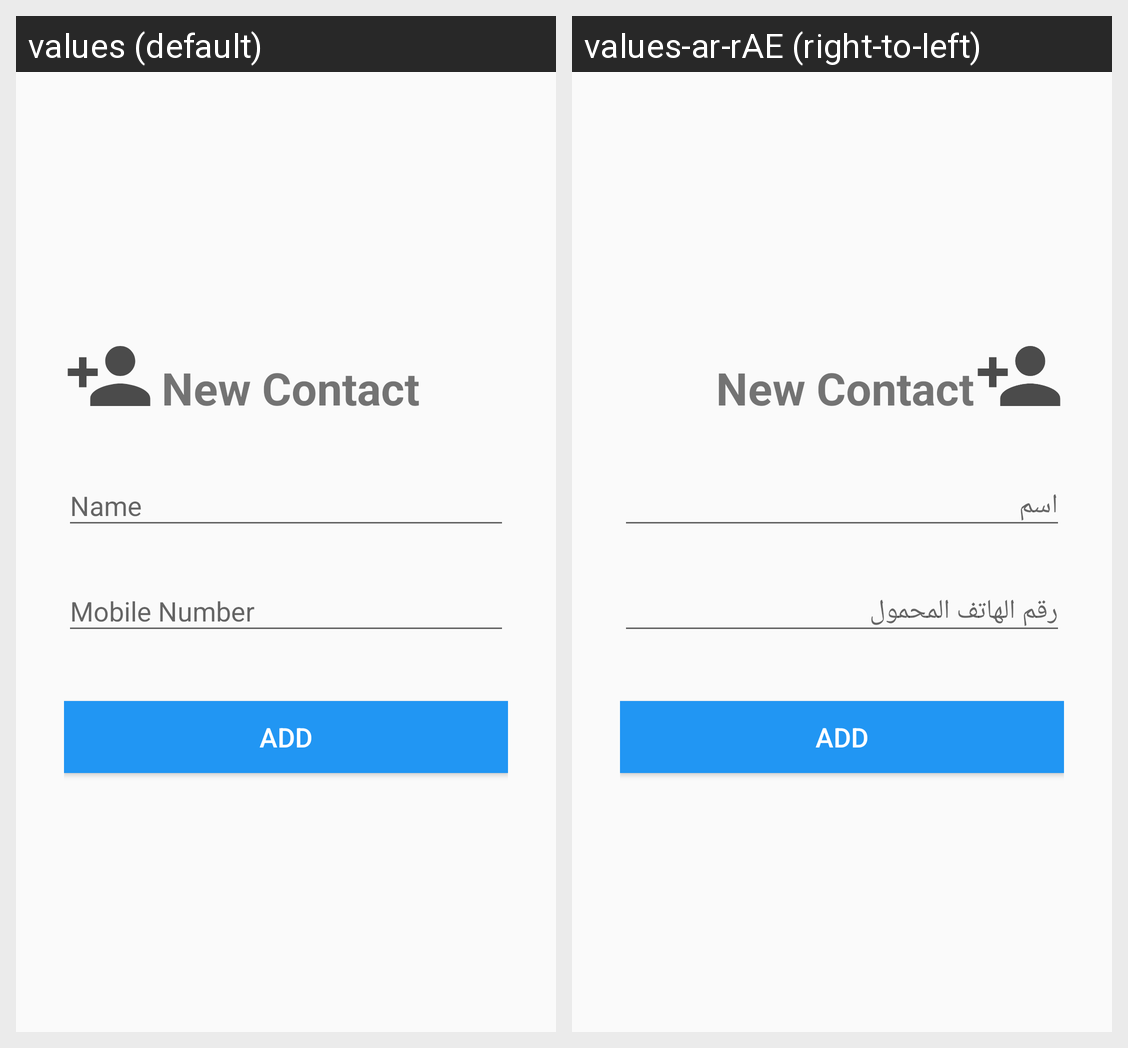

Translations of the strings shown on this Android screen, per locale in the grid:
Android screen res/layout/fragment_add_edit.xml rendered under 2 locales, left to right: values (default), values-ar-rAE (right-to-left). Device: Nexus 5 (rendered at 1080×1920; each locale shown at half size, 540×960, under a caption strip naming it); theme AppTheme.
Strings drawn on this screen, with the default value and each locale's value (text and hints the layout hard-codes, and strings that could not be matched under every locale, appear in the picture but are not listed):

NameText
  values: Name
  values-ar-rAE: اسم

MobileNumberText
  values: Mobile Number
  values-ar-rAE: رقم الهاتف المحمول
